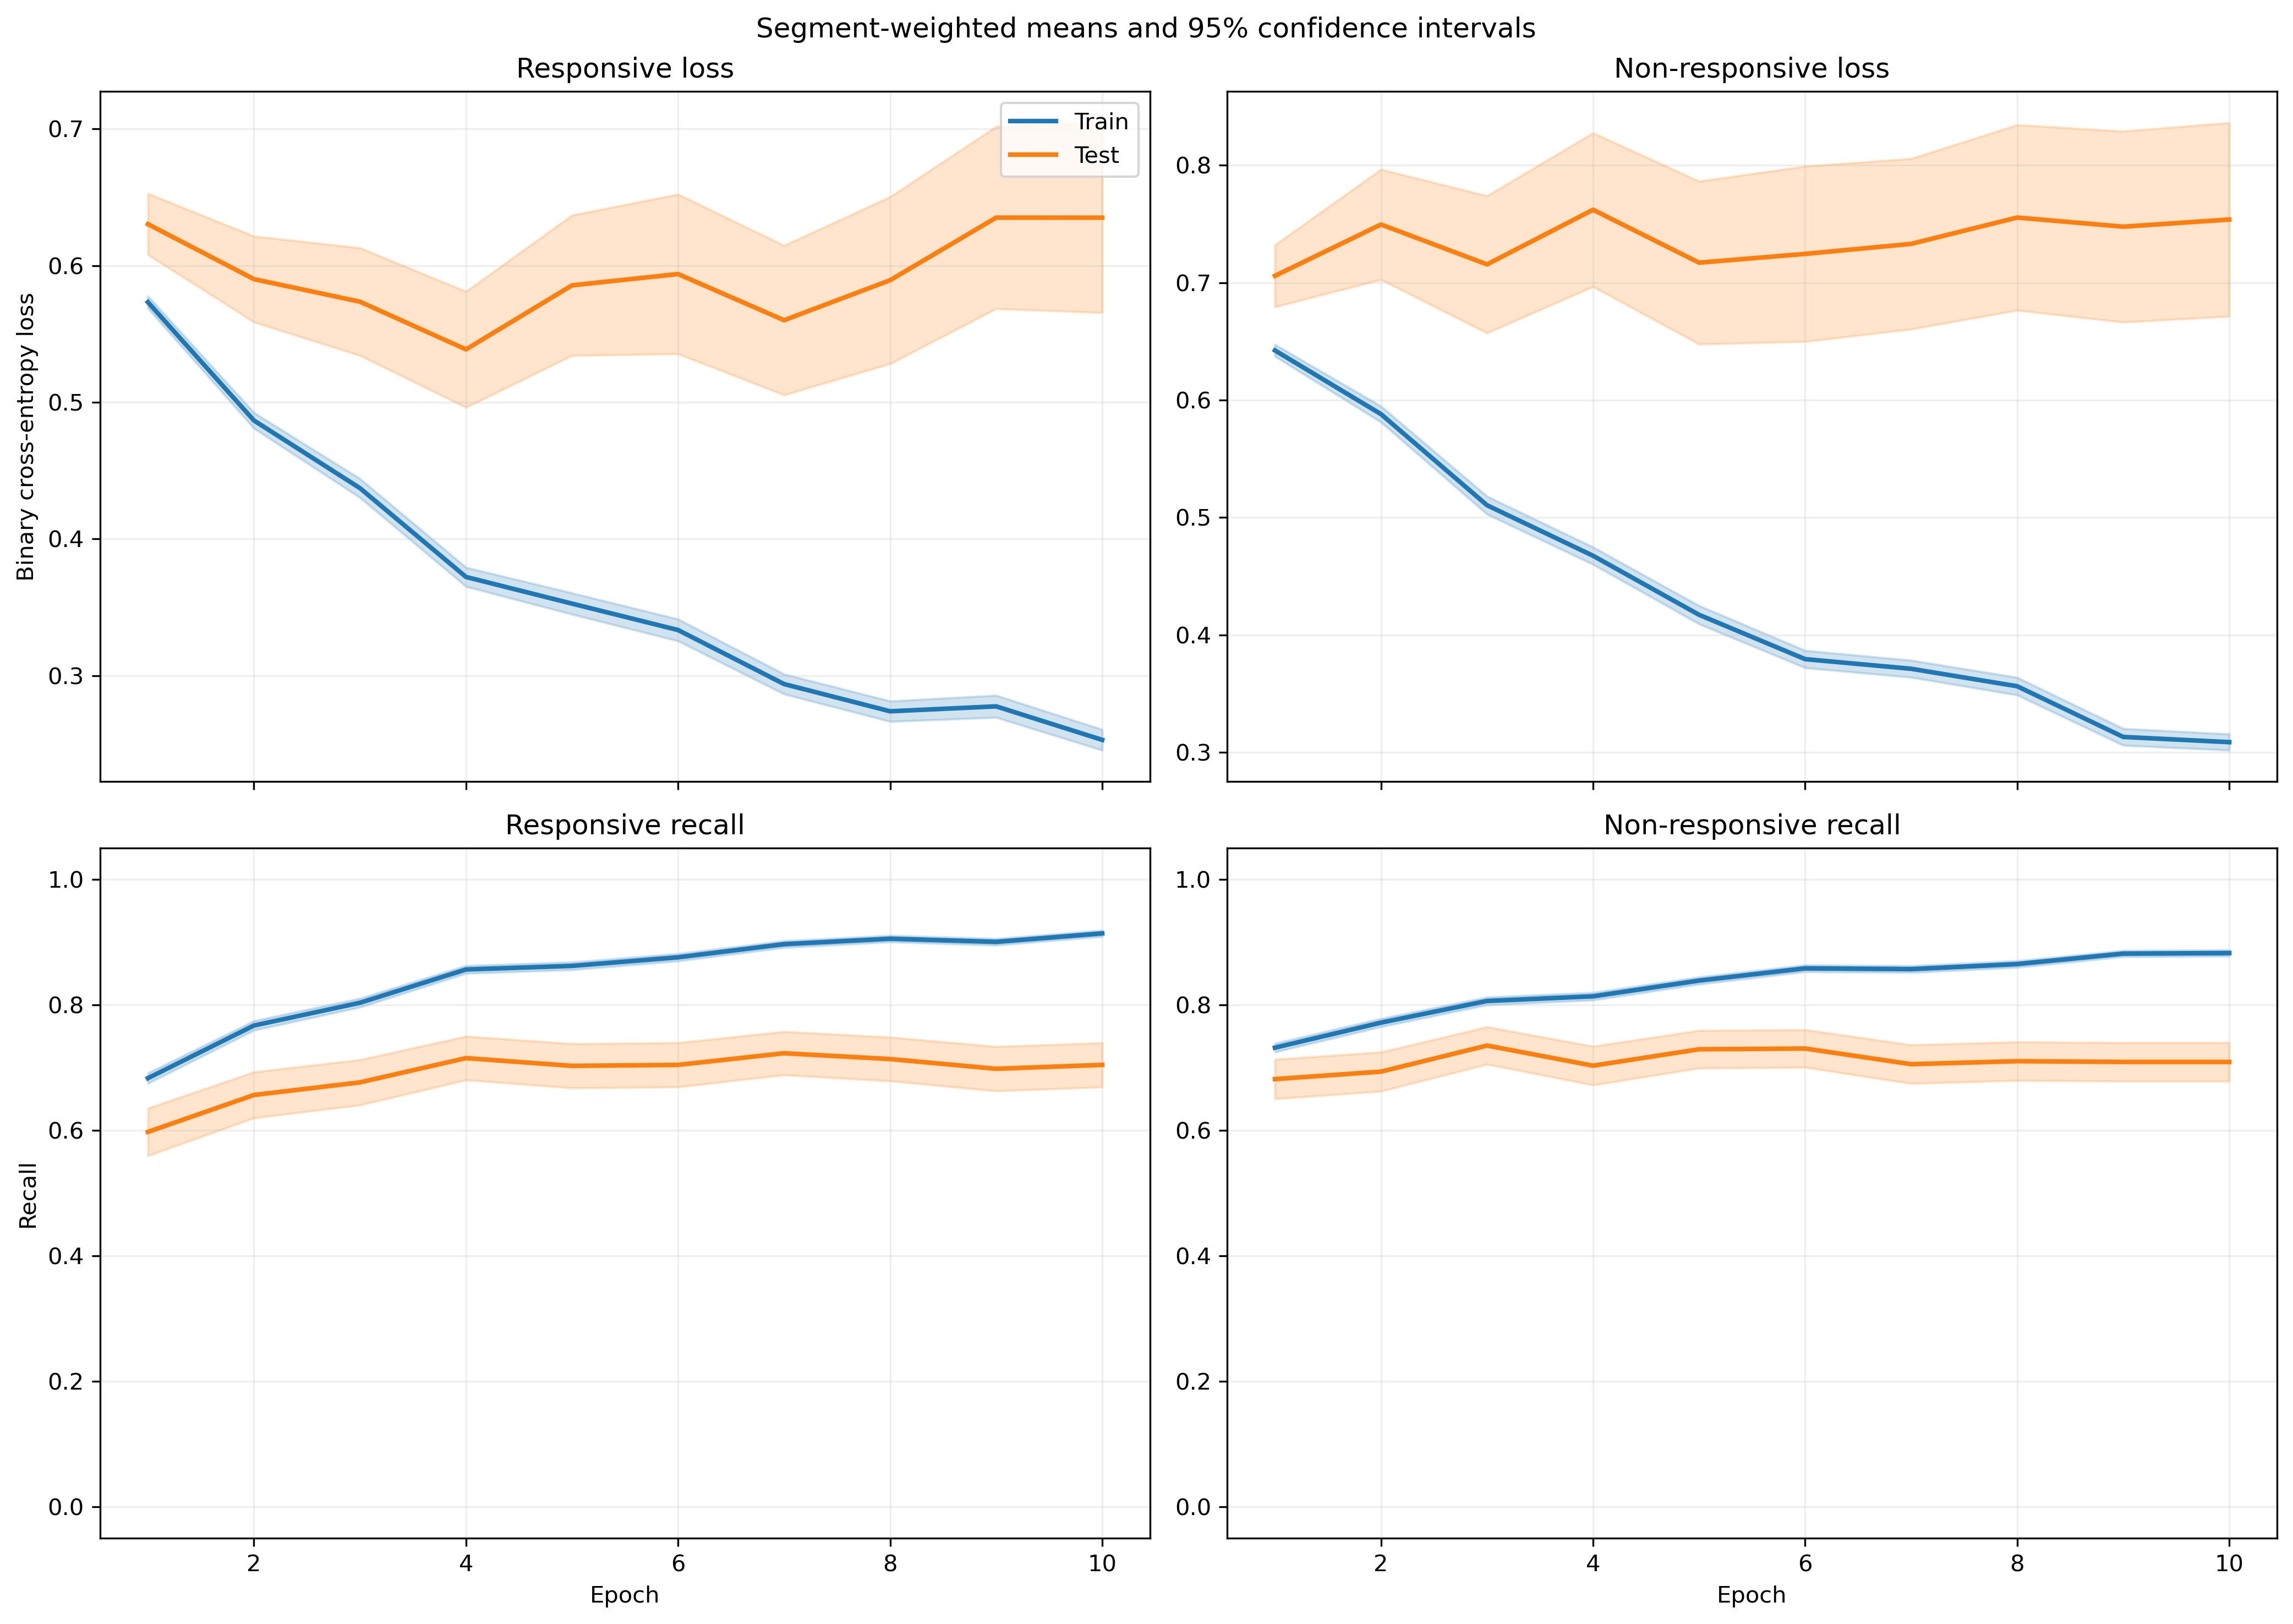

Source data for this figure (header and first rows):
fold, epoch, split, r_loss, r_loss_count, r_loss_sum, r_loss_sum_sq, r_recall, r_recall_count, r_recall_sum, r_recall_sum_sq, nr_loss, nr_loss_count, nr_loss_sum, nr_loss_sum_sq, nr_recall, nr_recall_count, nr_recall_sum, nr_recall_sum_sq
1, 1, train, 0.6016, 640, 385, 291.6, 0.6453, 640, 413.0, 413.0, 0.6278, 842, 528.6, 447.9, 0.7458, 842, 628.0, 628.0
1, 1, test, 0.9106, 6, 5.464, 5.393, 0.3333, 6, 2.0, 2.0, , 0, 0.0, 0.0, , 0, 0.0, 0.0
1, 2, train, 0.5266, 640, 337, 268.1, 0.7188, 640, 460.0, 460.0, 0.5714, 842, 481.1, 458.4, 0.7815, 842, 658.0, 658.0
1, 2, test, 0.766, 6, 4.596, 4.187, 0.5, 6, 3.0, 3.0, , 0, 0.0, 0.0, , 0, 0.0, 0.0
1, 3, train, 0.4684, 640, 299.8, 253.1, 0.7641, 640, 489.0, 489.0, 0.5053, 842, 425.5, 433, 0.8159, 842, 687.0, 687.0
1, 3, test, 0.6513, 6, 3.908, 3.327, 0.5, 6, 3.0, 3.0, , 0, 0.0, 0.0, , 0, 0.0, 0.0
1, 4, train, 0.3879, 640, 248.3, 204.4, 0.8531, 640, 546.0, 546.0, 0.459, 842, 386.5, 342.7, 0.8088, 842, 681.0, 681.0
1, 4, test, 0.4533, 6, 2.72, 1.694, 0.8333, 6, 5.0, 5.0, , 0, 0.0, 0.0, , 0, 0.0, 0.0
1, 5, train, 0.3683, 640, 235.7, 219.3, 0.8578, 640, 549.0, 549.0, 0.4024, 842, 338.8, 298.2, 0.8409, 842, 708.0, 708.0
1, 5, test, 0.4747, 6, 2.848, 1.984, 0.8333, 6, 5.0, 5.0, , 0, 0.0, 0.0, , 0, 0.0, 0.0
1, 6, train, 0.3303, 640, 211.4, 191.3, 0.8844, 640, 566.0, 566.0, 0.3796, 842, 319.7, 276.5, 0.8599, 842, 724.0, 724.0
1, 6, test, 0.4123, 6, 2.474, 1.649, 0.8333, 6, 5.0, 5.0, , 0, 0.0, 0.0, , 0, 0.0, 0.0
1, 7, train, 0.3162, 640, 202.4, 189.6, 0.8781, 640, 562.0, 562.0, 0.3514, 842, 295.9, 265.1, 0.8729, 842, 735.0, 735.0
1, 7, test, 0.4605, 6, 2.763, 2.17, 0.6667, 6, 4.0, 4.0, , 0, 0.0, 0.0, , 0, 0.0, 0.0
1, 8, train, 0.2797, 640, 179, 187.5, 0.9031, 640, 578.0, 578.0, 0.3558, 842, 299.6, 300.8, 0.8539, 842, 719.0, 719.0
1, 8, test, 0.4733, 6, 2.84, 2.726, 0.6667, 6, 4.0, 4.0, , 0, 0.0, 0.0, , 0, 0.0, 0.0
1, 9, train, 0.2929, 640, 187.4, 215.9, 0.8859, 640, 567.0, 567.0, 0.304, 842, 256, 245.3, 0.886, 842, 746.0, 746.0
1, 9, test, 0.3973, 6, 2.384, 1.783, 0.8333, 6, 5.0, 5.0, , 0, 0.0, 0.0, , 0, 0.0, 0.0
1, 10, train, 0.2788, 640, 178.4, 192.4, 0.8953, 640, 573.0, 573.0, 0.2868, 842, 241.5, 202, 0.8955, 842, 754.0, 754.0
1, 10, test, 0.3814, 6, 2.288, 1.592, 0.8333, 6, 5.0, 5.0, , 0, 0.0, 0.0, , 0, 0.0, 0.0
2, 1, train, 0.5716, 591, 337.8, 234.5, 0.6701, 591, 396.0, 396.0, 0.654, 828, 541.5, 453.4, 0.7258, 828, 601.0, 601.0
2, 1, test, 0.7014, 55, 38.58, 29.2, 0.4727, 55, 26.0, 26.0, 0.5623, 14, 7.873, 4.627, 0.9286, 14, 13.0, 13.0
2, 2, train, 0.4793, 591, 283.3, 195.8, 0.7631, 591, 451.0, 451.0, 0.6202, 828, 513.5, 493.4, 0.7657, 828, 634.0, 634.0
2, 2, test, 0.6406, 55, 35.23, 27.08, 0.5818, 55, 32.0, 32.0, 0.4249, 14, 5.948, 2.728, 1.0, 14, 14.0, 14.0
2, 3, train, 0.4572, 591, 270.2, 219.3, 0.7817, 591, 462.0, 462.0, 0.5224, 828, 432.5, 452.7, 0.8068, 828, 668.0, 668.0
2, 3, test, 0.6608, 55, 36.34, 33.81, 0.5636, 55, 31.0, 31.0, 0.2704, 14, 3.785, 1.181, 1.0, 14, 14.0, 14.0
2, 4, train, 0.3822, 591, 225.9, 183.1, 0.846, 591, 500.0, 500.0, 0.4819, 828, 399, 384, 0.8164, 828, 676.0, 676.0
2, 4, test, 0.5933, 55, 32.63, 31.36, 0.6727, 55, 37.0, 37.0, 0.2089, 14, 2.925, 0.7554, 1.0, 14, 14.0, 14.0
2, 5, train, 0.3848, 591, 227.4, 225.2, 0.8511, 591, 503.0, 503.0, 0.3946, 828, 326.7, 297.8, 0.8527, 828, 706.0, 706.0
2, 5, test, 0.6497, 55, 35.73, 43.28, 0.6727, 55, 37.0, 37.0, 0.1423, 14, 1.992, 0.3797, 1.0, 14, 14.0, 14.0
2, 6, train, 0.3256, 591, 192.4, 169.2, 0.8816, 591, 521.0, 521.0, 0.4016, 828, 332.5, 313.5, 0.8611, 828, 713.0, 713.0
2, 6, test, 0.595, 55, 32.73, 36.86, 0.6727, 55, 37.0, 37.0, 0.1425, 14, 1.995, 0.3932, 1.0, 14, 14.0, 14.0
2, 7, train, 0.3267, 591, 193.1, 179.4, 0.8714, 591, 515.0, 515.0, 0.3429, 828, 283.9, 249, 0.8865, 828, 734.0, 734.0
2, 7, test, 0.6226, 55, 34.25, 42.4, 0.6727, 55, 37.0, 37.0, 0.1159, 14, 1.623, 0.2878, 1.0, 14, 14.0, 14.0
2, 8, train, 0.2931, 591, 173.2, 168.7, 0.8934, 591, 528.0, 528.0, 0.3416, 828, 282.8, 266.4, 0.8804, 828, 729.0, 729.0
2, 8, test, 0.599, 55, 32.95, 41.55, 0.6909, 55, 38.0, 38.0, 0.1073, 14, 1.502, 0.2602, 1.0, 14, 14.0, 14.0
2, 9, train, 0.2859, 591, 169, 169.1, 0.9036, 591, 534.0, 534.0, 0.3132, 828, 259.3, 232.4, 0.8865, 828, 734.0, 734.0
2, 9, test, 0.6306, 55, 34.68, 48.92, 0.6727, 55, 37.0, 37.0, 0.09318, 14, 1.305, 0.2067, 1.0, 14, 14.0, 14.0
2, 10, train, 0.2768, 591, 163.6, 161.7, 0.9036, 591, 534.0, 534.0, 0.3066, 828, 253.9, 228.1, 0.8889, 828, 736.0, 736.0
2, 10, test, 0.6357, 55, 34.96, 51.85, 0.6545, 55, 36.0, 36.0, 0.07137, 14, 0.9992, 0.123, 1.0, 14, 14.0, 14.0
3, 1, train, 0.5671, 645, 365.8, 250.4, 0.6822, 645, 440.0, 440.0, 0.6614, 840, 555.6, 472.7, 0.7202, 840, 605.0, 605.0
3, 1, test, 0.5184, 1, 0.5184, 0.2688, 1.0, 1, 1.0, 1.0, 0.6943, 2, 1.389, 0.9761, 0.5, 2, 1.0, 1.0
3, 2, train, 0.4803, 645, 309.8, 217.3, 0.7767, 645, 501.0, 501.0, 0.5999, 840, 503.9, 481.6, 0.756, 840, 635.0, 635.0
3, 2, test, 0.3409, 1, 0.3409, 0.1162, 1.0, 1, 1.0, 1.0, 0.6837, 2, 1.367, 0.9522, 0.5, 2, 1.0, 1.0
3, 3, train, 0.4441, 645, 286.5, 236.3, 0.7953, 645, 513.0, 513.0, 0.5064, 840, 425.4, 453.5, 0.8119, 840, 682.0, 682.0
3, 3, test, 0.2274, 1, 0.2274, 0.05171, 1.0, 1, 1.0, 1.0, 0.5763, 2, 1.153, 0.7039, 0.5, 2, 1.0, 1.0
3, 4, train, 0.3601, 645, 232.3, 175.8, 0.8698, 645, 561.0, 561.0, 0.4728, 840, 397.2, 377.6, 0.8226, 840, 691.0, 691.0
3, 4, test, 0.13, 1, 0.13, 0.0169, 1.0, 1, 1.0, 1.0, 0.5438, 2, 1.088, 0.622, 1.0, 2, 2.0, 2.0
3, 5, train, 0.3503, 645, 225.9, 209.3, 0.862, 645, 556.0, 556.0, 0.4158, 840, 349.2, 340.8, 0.844, 840, 709.0, 709.0
3, 5, test, 0.08657, 1, 0.08657, 0.007494, 1.0, 1, 1.0, 1.0, 0.6206, 2, 1.241, 0.8365, 0.5, 2, 1.0, 1.0
3, 6, train, 0.2975, 645, 191.9, 154.7, 0.893, 645, 576.0, 576.0, 0.4136, 840, 347.4, 331.5, 0.8381, 840, 704.0, 704.0
3, 6, test, 0.0697, 1, 0.0697, 0.004858, 1.0, 1, 1.0, 1.0, 0.6135, 2, 1.227, 0.7837, 0.5, 2, 1.0, 1.0
3, 7, train, 0.2867, 645, 184.9, 155.3, 0.9008, 645, 581.0, 581.0, 0.3632, 840, 305.1, 274.4, 0.8607, 840, 723.0, 723.0
3, 7, test, 0.05871, 1, 0.05871, 0.003447, 1.0, 1, 1.0, 1.0, 0.4347, 2, 0.8694, 0.4353, 1.0, 2, 2.0, 2.0
3, 8, train, 0.2658, 645, 171.4, 164.6, 0.9101, 645, 587.0, 587.0, 0.3592, 840, 301.7, 300.6, 0.8679, 840, 729.0, 729.0
3, 8, test, 0.04493, 1, 0.04493, 0.002019, 1.0, 1, 1.0, 1.0, 0.4906, 2, 0.9811, 0.5681, 0.5, 2, 1.0, 1.0
3, 9, train, 0.2711, 645, 174.9, 180.2, 0.8977, 645, 579.0, 579.0, 0.3079, 840, 258.6, 249.6, 0.8845, 840, 743.0, 743.0
3, 9, test, 0.03475, 1, 0.03475, 0.001208, 1.0, 1, 1.0, 1.0, 0.4043, 2, 0.8086, 0.3704, 1.0, 2, 2.0, 2.0
3, 10, train, 0.263, 645, 169.7, 172.7, 0.9132, 645, 589.0, 589.0, 0.2905, 840, 244, 213.9, 0.8917, 840, 749.0, 749.0
3, 10, test, 0.03622, 1, 0.03622, 0.001312, 1.0, 1, 1.0, 1.0, 0.4419, 2, 0.8839, 0.4116, 1.0, 2, 2.0, 2.0
... 340 more rows
